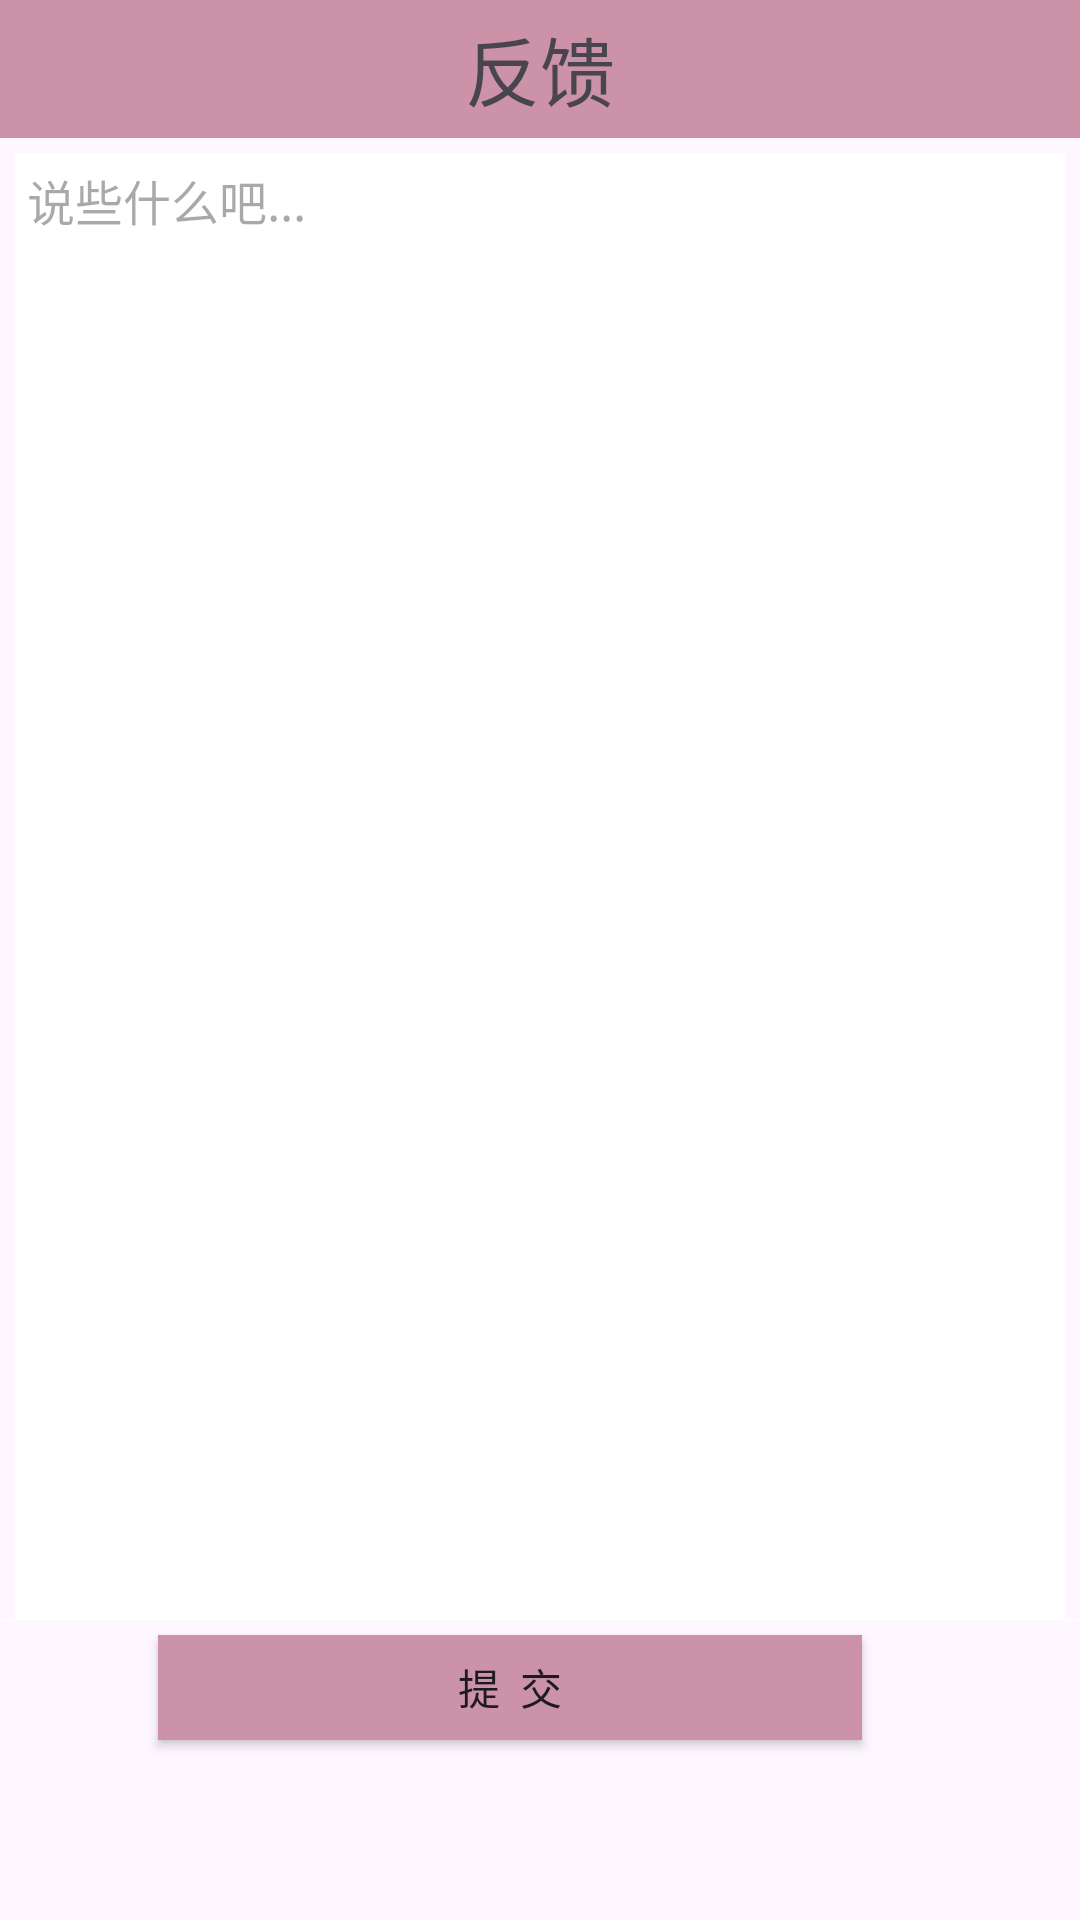

Here is an Android app screen rendered from its layout file. Give the layout XML and the strings, colors and styles it references.
<!-- AndroidManifest.xml: application theme Theme.JmuLearningApp -->
<!-- res/layout/fragment_chat.xml -->
<?xml version="1.0" encoding="utf-8"?>
<LinearLayout xmlns:android="http://schemas.android.com/apk/res/android"
              android:layout_width="match_parent"
              android:layout_height="match_parent"
              android:orientation="vertical" >

    <RelativeLayout
            android:id="@+id/pathselect_title"
            android:layout_width="fill_parent"
            android:layout_height="46dip"
            android:background="@color/myback1"
            android:gravity="center_vertical"
            android:padding="0.0px" >

        <TextView
                android:id="@+id/main_title_name"
                android:layout_width="wrap_content"
                android:layout_height="fill_parent"
                android:layout_centerInParent="true"
                android:ellipsize="end"
                android:gravity="center"
                android:paddingLeft="96.0dip"
                android:paddingRight="96.0dip"
                android:singleLine="true"
                android:textSize="25dp"
                android:text="反馈" />
    </RelativeLayout>

    <ScrollView
            android:id="@+id/scrollview"
            android:layout_width="fill_parent"
            android:layout_height="0dp"
            android:layout_marginLeft="5.0dip"
            android:layout_marginRight="5.0dip"
            android:layout_marginTop="5.0dip"
            android:layout_weight="1"
            android:background="@color/white"
            android:fillViewport="true" >

        <EditText
                android:id="@+id/fee_back_edit"
                android:layout_width="match_parent"
                android:layout_height="200dip"
                android:background="@null"
                android:gravity="left|top"
                android:hint="说些什么吧..."
                android:inputType="textMultiLine"
                android:paddingBottom="4.0dip"
                android:paddingLeft="4.0dip"
                android:paddingRight="4.0dip"
                android:paddingTop="4.0dip"
                android:textSize="16.0sp" />
    </ScrollView>

    <View
            android:layout_width="fill_parent"
            android:layout_height="1.0px"
            android:background="@color/white" />

    <android.widget.Button
            android:id="@+id/feed_back_btn"
            android:layout_width="wrap_content"
            android:layout_height="35dp"
            android:layout_gravity="center"
            android:layout_marginBottom="60dp"
            android:layout_marginRight="10dp"
            android:layout_marginTop="5dp"
            android:background="@drawable/my_btn"
            android:paddingStart="100dp"
            android:paddingEnd="100dp"
            android:text="提  交" />

</LinearLayout>
<!-- resources referenced by this layout -->
<resources>
  <color name="myback1">#CC92A7</color>
  <color name="white">#FFFFFFFF</color>
  <!-- drawable my_btn (drawable) -->
  <?xml version="1.0" encoding="utf-8"?>
  <selector xmlns:android="http://schemas.android.com/apk/res/android">
      <item android:drawable="@color/myback1" android:state_enabled="true"/>
      <item android:drawable="@color/black" android:state_enabled="false"/>
  </selector>
  <style name="Theme.JmuLearningApp" parent="Base.Theme.JmuLearningApp" />
  <color name="black">#FF000000</color>
  <style name="Base.Theme.JmuLearningApp" parent="Theme.Material3.DayNight.NoActionBar">
          
          <item name="colorPrimary">@color/colorPrimary</item>
          <item name="colorPrimaryDark">@color/colorPrimaryDark</item>
          <item name="colorAccent">@color/colorAccent</item>
          
      </style>
  <color name="colorPrimary">#3F51B4</color>
  <color name="colorPrimaryDark">#3F51B4</color>
  <color name="colorAccent">#D81B60</color>
</resources>
